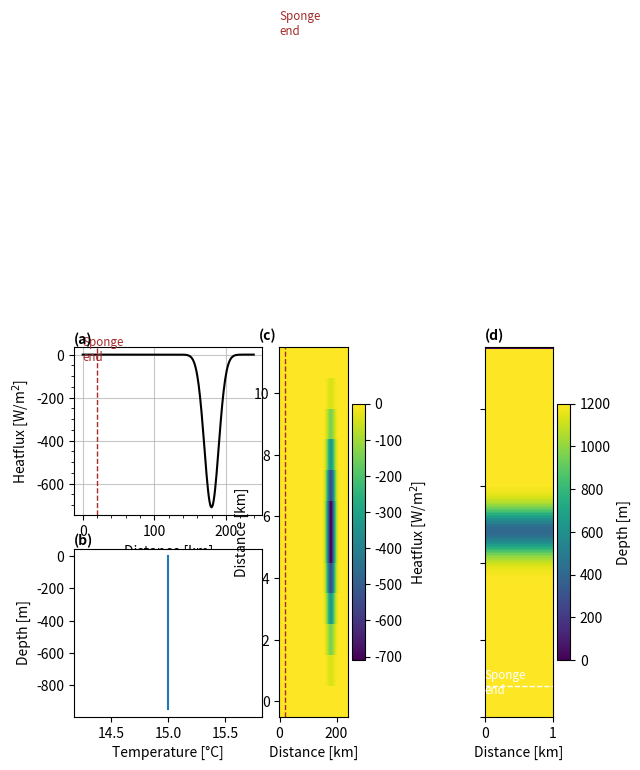

Write Python code to recreate this figure. (Note: this script raises an exception after producing the figure.)
import numpy as np
import array
import sys
import matplotlib.pyplot as plt
from math import sin
import pylab as pl

sponge='True'

project='2DsillOB'
location='/HOME/users/amelia.th/Model/IntercambioNGC/'
run='/run7/'
def write_with_byte_inversion(f, tab):
    tab2write = array.array('f', tab.T.flatten())
    if sys.byteorder == 'little':
        tab2write.byteswap()
    f.write(tab2write)

dtype=np.float32

Ho=1200  # ocean depth in meters
nx=1    # number of gridpoints in x-direction
ny=240    # number of gridpoints in y-direction
nz=80     # number of gridpoints in z-direction
nt=12 #nt=10  #for 3 years with timestep 60 s

dx=1
dy=1
dz=12

x=np.arange(0,nx*dx,dx)
y=np.arange(0,ny*dy,dy)
z=np.arange(0,nz*dz,dz)

lat=(22.92+31.70)/2

omega=7.2921*(10**(-5)) 

f=2*omega*sin(np.deg2rad(lat))

def gaussian(x, mu, sig):
    return (
         np.exp(-np.power((x - mu) / sig, 2.0) / 2)
    )

#Defining heatflux

out=gaussian(y, 0.75*ny, 10)
Q=np.zeros((nx,ny,nt), dtype=dtype)
for i in range(12):
    Q[:,:,i]=-750*out*(gaussian(np.arange(12), 5.5, 2)-np.min(gaussian(np.arange(12), 5.5, 2)))[11-i]

#Values of temperature at open boundary 
tempBo=15*np.ones((nx,nz,nt),dtype=dtype)

#Values of salinity at open boundary
salBo=np.zeros((nx,nz,nt),dtype=dtype)

#Bathymetry definition
dep=(gaussian(np.arange(ny), ny/2, 10)*800-Ho)
ho=np.tile(dep,(nx,1))
ho[:,-1]=0

#Saving the files
f = open('Qnet.bin','wb')
write_with_byte_inversion(f, Q)
f.close()

f = open('bathy.bin','wb')
write_with_byte_inversion(f, ho)
f.close()

f = open('tempOBCS.bin','wb')
write_with_byte_inversion(f, tempBo)
f.close()

f = open('salOBCS.bin','wb')
write_with_byte_inversion(f, salBo)
f.close()

fig3 = plt.figure()
gs = fig3.add_gridspec(2, 5)
ax = fig3.add_subplot(gs[0, 0:2])


#### Plotting #####

params = {'font.size': 10,
          'figure.figsize': (8, 6),
         'font.family':'sans'}
pl.rcParams.update(params)
plt.rcParams['figure.dpi'] = 300
plt.rcParams['savefig.dpi'] = 300

ax.plot(y,Q[0,:,6],'k' )
ax.set(xlabel='Distance [km]',ylabel='Heatflux [W/m$^2$]')
ax.minorticks_on()

if sponge=='True':
        ax.axvline(y[20],linestyle='dashed',c='brown',linewidth=1)
        ax.text(0,y[20]+2, 'Sponge\nend', va='center',color='brown',fontsize='small')


ax.grid(which='major',alpha=0.7)

ax.text(0, 1.02, '(a)', fontweight='bold', color='k', 
        transform=ax.transAxes)

ax = fig3.add_subplot(gs[1, 0:2])

ax.plot(tempBo[0,:,0],-z )
ax.set(xlabel='Temperature [°C]',ylabel='Depth [m]')
ax.text(0, 1.02, '(b)', fontweight='bold', color='k', 
        transform=ax.transAxes)


ax = fig3.add_subplot(gs[:, 2])

cax=ax.pcolormesh(y,range(nt),Q[0,:,:].T)

cbar= plt.colorbar(cax)
cbar.set_label('Heatflux [W/m$^2$]')
ax.set(xlabel='Distance [km]',ylabel='Distance [km]')
if sponge=='True':
	ax.axvline(y[20],linestyle='dashed',c='brown',linewidth=1)
	ax.text(0,y[20]+2, 'Sponge\nend', va='center',color='brown',fontsize='small')

ax.text(-0.3, 1.02, '(c)', fontweight='bold', color='k', 
        transform=ax.transAxes)

ax = fig3.add_subplot(gs[:, 4])

cax=ax.pcolormesh(-ho.T)

if sponge=='True':
	ax.axhline(y[20],linestyle='dashed',c='white',linewidth=1)
	ax.text(0,y[20]+2, 'Sponge\nend', va='center',color='white',fontsize='small')


cbar= plt.colorbar(cax)
cbar.set_label('Depth [m]')
ax.set(xlabel='Distance [km]')
ax.yaxis.set_tick_params(labelleft=False)
ax.text(0, 1.02, '(d)', fontweight='bold', color='k', 
        transform=ax.transAxes)

#plt.savefig('test.png')

plt.tight_layout()
plt.savefig(str(location)+str(project)+'/Figures'+str(run)+'InputVars.png', bbox_inches='tight')
plt.show()
